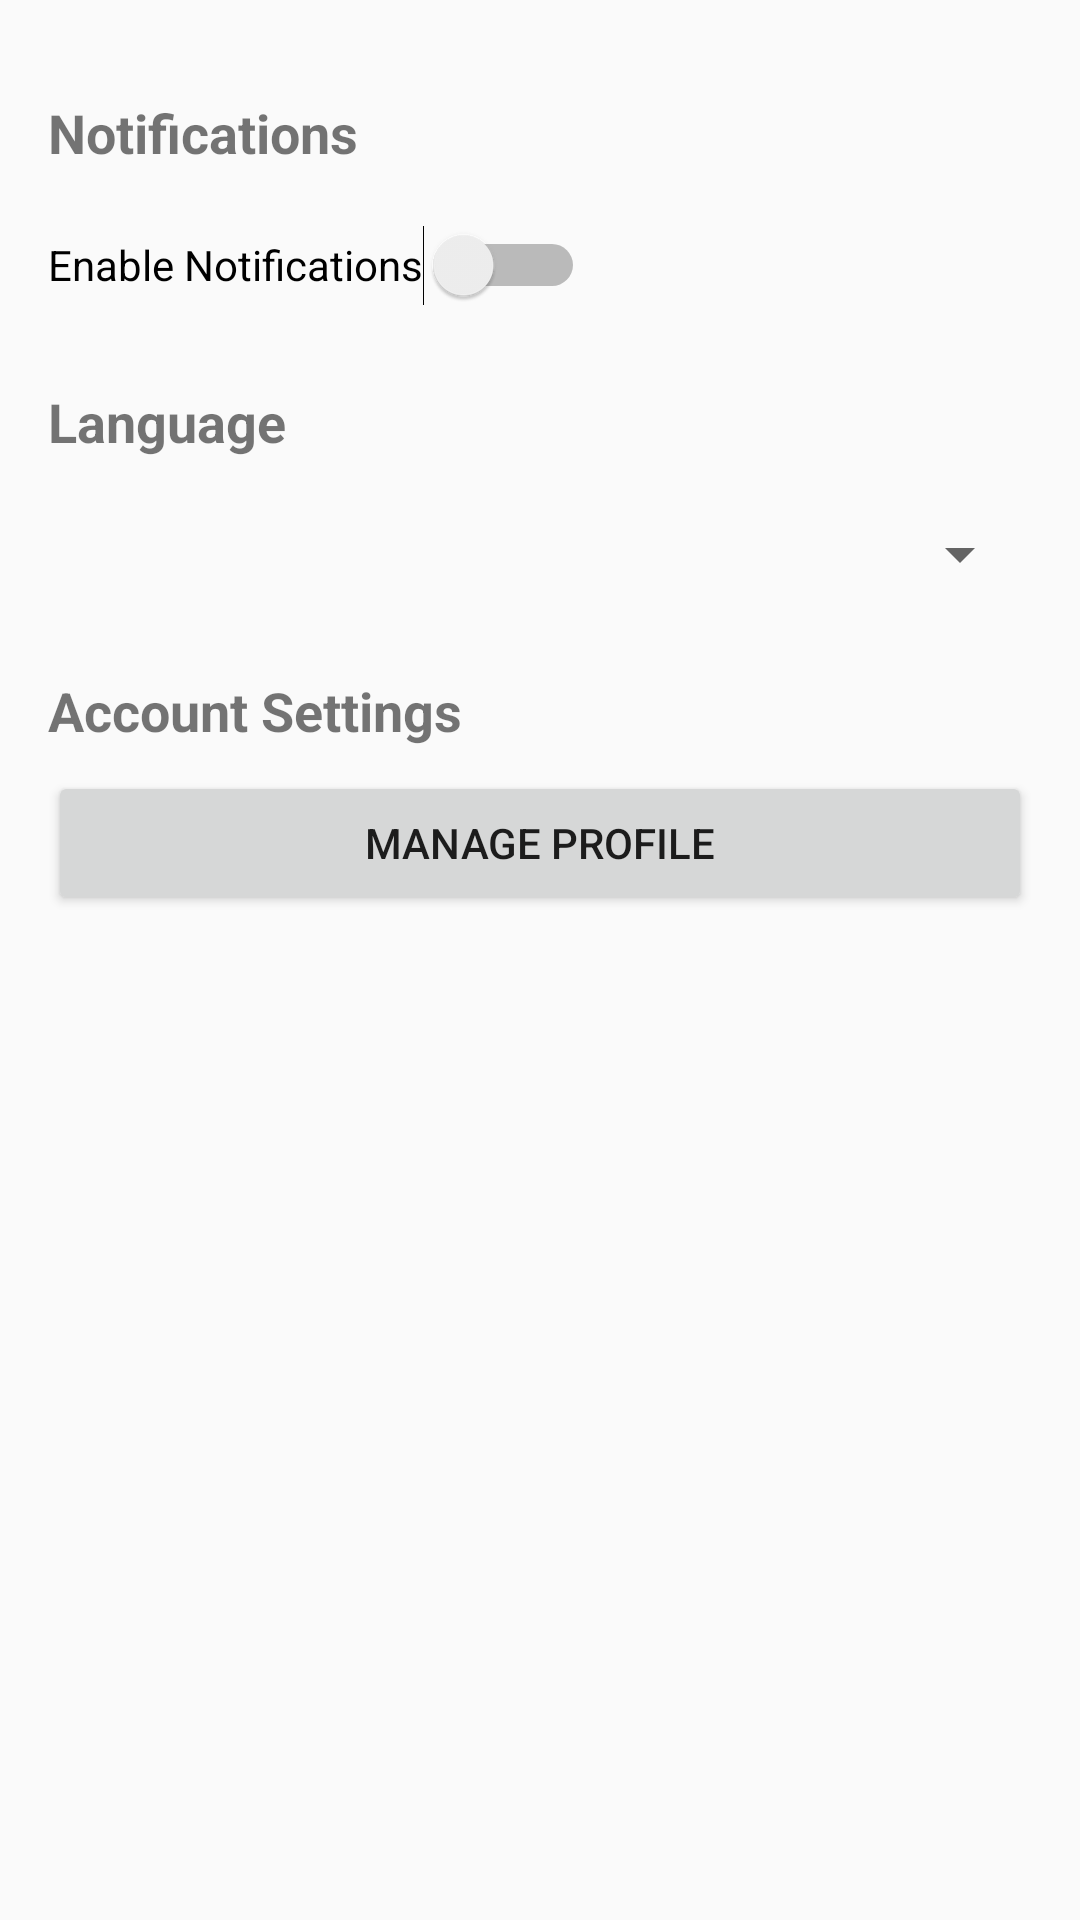

Layout XML and referenced resources for this Android screen:
<!-- AndroidManifest.xml: application theme AppTheme -->
<!-- res/layout/activity_settings.xml -->
<?xml version="1.0" encoding="utf-8"?>
<ScrollView xmlns:android="http://schemas.android.com/apk/res/android"
    android:layout_width="match_parent"
    android:layout_height="match_parent"
    android:padding="16dp">

    <LinearLayout
        android:layout_width="match_parent"
        android:layout_height="wrap_content"
        android:orientation="vertical">

        
        <TextView
            android:id="@+id/notificationsTitle"
            android:layout_width="match_parent"
            android:layout_height="wrap_content"
            android:text="Notifications"
            android:textSize="18sp"
            android:textStyle="bold"
            android:paddingTop="16dp"
            android:paddingBottom="8dp" />

        <Switch
            android:id="@+id/notificationsSwitch"
            android:layout_width="wrap_content"
            android:layout_height="48dp"
            android:text="Enable Notifications" />

        
        <TextView
            android:id="@+id/languageTitle"
            android:layout_width="match_parent"
            android:layout_height="wrap_content"
            android:text="Language"
            android:textSize="18sp"
            android:textStyle="bold"
            android:paddingTop="16dp"
            android:paddingBottom="8dp" />

        <Spinner
            android:id="@+id/languageSpinner"
            android:layout_width="match_parent"
            android:layout_height="48dp" />

        
        <TextView
            android:id="@+id/accountSettingsTitle"
            android:layout_width="match_parent"
            android:layout_height="wrap_content"
            android:text="Account Settings"
            android:textSize="18sp"
            android:textStyle="bold"
            android:paddingTop="16dp"
            android:paddingBottom="8dp" />

        <Button
            android:id="@+id/manageProfileButton"
            android:layout_width="match_parent"
            android:layout_height="wrap_content"
            android:text="Manage Profile" />

    </LinearLayout>
</ScrollView>
<!-- resources referenced by this layout -->
<resources>
  <style name="AppTheme" parent="Theme.AppCompat.Light.DarkActionBar">
          
          <item name="colorPrimary">@color/colorPrimary</item>
          <item name="colorPrimaryDark">@color/colorPrimaryDark</item>
          <item name="colorAccent">@color/colorAccent</item>
      </style>
  <color name="colorPrimary">#3F51B5</color>
  <color name="colorPrimaryDark">#3700B3</color>
  <color name="colorAccent">#03DAC6</color>
</resources>
